Photos from the image-classification dataset "data" in the GitHub repository DenizAltunkapan/greek-letters-cnn. Its 21 classes are: alpha, beta, chi, delta, epsilon, eta, gamma, iota, kappa, lambda, lamda, omega, omicron, phi, psi, rho, sigma, tau, theta, upsilon, zeta.

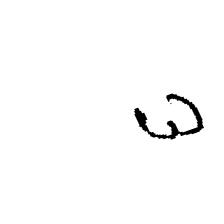
Label: omega

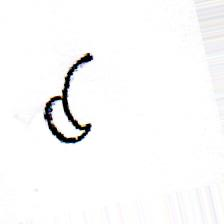
Label: delta

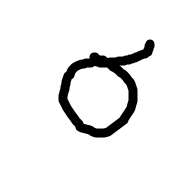
Label: sigma

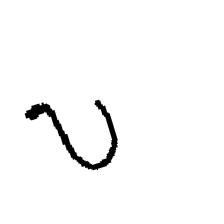
Label: upsilon

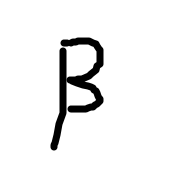
Label: beta

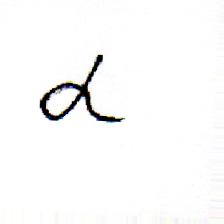
Label: alpha
